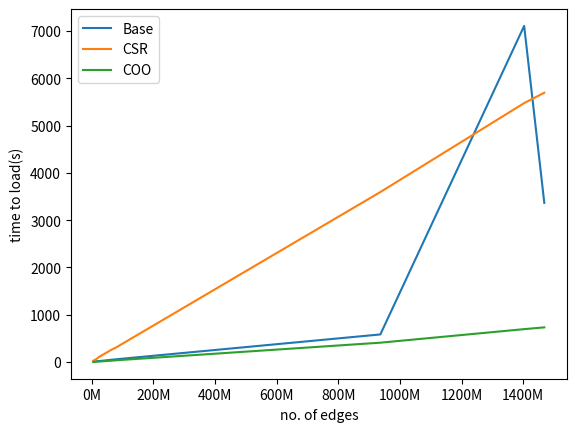

Recreate this plot in Python.
import matplotlib.pyplot as plt

#NO OF EDGES
X2 = [5138066,16518948,22507155,25165784,63501393,79023142,936364282,1403019900,1468365182]

#normal
Y21 = [5.34433, 17.279, 20.9601, 21.2118,48,     58,    583.643,7109.85,3366.95]

#csr
Y22 = [28.7373, 70.7193, 104.43, 113.547,258.73,    309,    3595.64,5477.05,5696.82]

#coo
Y23 = [2.20386, 7.88892, 10.4723, 11.0423,28.1323,   37,    409.195,695.81,733.099]


plt.plot(X2,Y21, label='Base')
plt.plot(X2,Y22, label='CSR')
plt.plot(X2,Y23, label='COO')
current_values = plt.gca().get_xticks()
# using format string '{:.0f}' here but you can choose others
plt.gca().set_xticklabels(['{:.0f}M'.format((x/(1000000))) for x in current_values])

plt.legend()
plt.xlabel('no. of edges')
plt.ylabel('time to load(s)')
plt.show()

exit(0)


